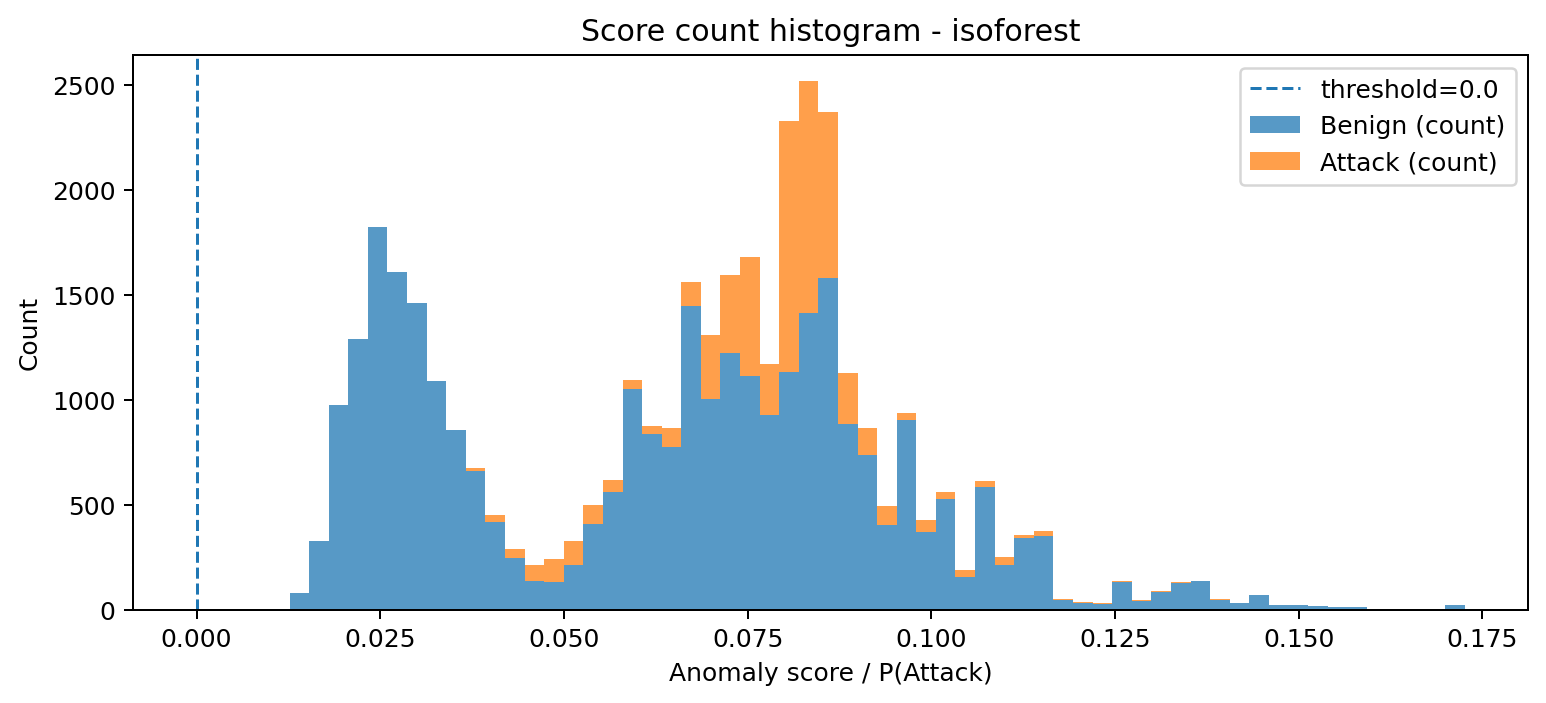

Data behind this chart, as committed beside it:
bin_left, bin_right, midpoint, count_benign, count_attack, count_total
0.01266, 0.01533, 0.01399, 77, 0, 77
0.01533, 0.01799, 0.01666, 327, 0, 327
0.01799, 0.02066, 0.01932, 975, 0, 975
0.02066, 0.02332, 0.02199, 1287, 0, 1287
0.02332, 0.02599, 0.02466, 1822, 0, 1822
0.02599, 0.02865, 0.02732, 1607, 0, 1607
0.02865, 0.03132, 0.02999, 1459, 0, 1459
0.03132, 0.03399, 0.03265, 1090, 0, 1090
0.03399, 0.03665, 0.03532, 856, 0, 856
0.03665, 0.03932, 0.03798, 660, 16, 676
0.03932, 0.04198, 0.04065, 418, 31, 449
0.04198, 0.04465, 0.04332, 246, 44, 290
0.04465, 0.04731, 0.04598, 136, 78, 214
0.04731, 0.04998, 0.04865, 129, 113, 242
0.04998, 0.05264, 0.05131, 214, 112, 326
0.05264, 0.05531, 0.05398, 407, 92, 499
0.05531, 0.05798, 0.05664, 558, 60, 618
0.05798, 0.06064, 0.05931, 1051, 41, 1092
0.06064, 0.06331, 0.06197, 835, 38, 873
0.06331, 0.06597, 0.06464, 773, 93, 866
0.06597, 0.06864, 0.06731, 1444, 118, 1562
0.06864, 0.0713, 0.06997, 1001, 307, 1308
0.0713, 0.07397, 0.07264, 1220, 375, 1595
0.07397, 0.07664, 0.0753, 1115, 565, 1680
0.07664, 0.0793, 0.07797, 926, 242, 1168
0.0793, 0.08197, 0.08063, 1132, 1198, 2330
0.08197, 0.08463, 0.0833, 1414, 1102, 2516
0.08463, 0.0873, 0.08597, 1582, 787, 2369
0.0873, 0.08996, 0.08863, 885, 243, 1128
0.08996, 0.09263, 0.0913, 737, 129, 866
0.09263, 0.0953, 0.09396, 404, 88, 492
0.0953, 0.09796, 0.09663, 903, 33, 936
0.09796, 0.1006, 0.09929, 369, 56, 425
0.1006, 0.1033, 0.102, 526, 36, 562
0.1033, 0.106, 0.1046, 157, 32, 189
0.106, 0.1086, 0.1073, 582, 28, 610
0.1086, 0.1113, 0.11, 214, 36, 250
0.1113, 0.114, 0.1126, 343, 14, 357
0.114, 0.1166, 0.1153, 349, 24, 373
0.1166, 0.1193, 0.118, 44, 5, 49
0.1193, 0.122, 0.1206, 31, 7, 38
0.122, 0.1246, 0.1233, 25, 7, 32
0.1246, 0.1273, 0.126, 133, 4, 137
0.1273, 0.1299, 0.1286, 42, 5, 47
0.1299, 0.1326, 0.1313, 82, 6, 88
0.1326, 0.1353, 0.1339, 126, 3, 129
0.1353, 0.1379, 0.1366, 136, 2, 138
0.1379, 0.1406, 0.1393, 47, 2, 49
0.1406, 0.1433, 0.1419, 32, 0, 32
0.1433, 0.1459, 0.1446, 67, 1, 68
0.1459, 0.1486, 0.1473, 21, 1, 22
0.1486, 0.1513, 0.1499, 22, 1, 23
0.1513, 0.1539, 0.1526, 16, 2, 18
0.1539, 0.1566, 0.1553, 10, 1, 11
0.1566, 0.1593, 0.1579, 13, 1, 14
0.1593, 0.1619, 0.1606, 3, 1, 4
0.1619, 0.1646, 0.1633, 2, 0, 2
0.1646, 0.1673, 0.1659, 2, 0, 2
0.1673, 0.1699, 0.1686, 2, 0, 2
0.1699, 0.1726, 0.1713, 23, 0, 23
